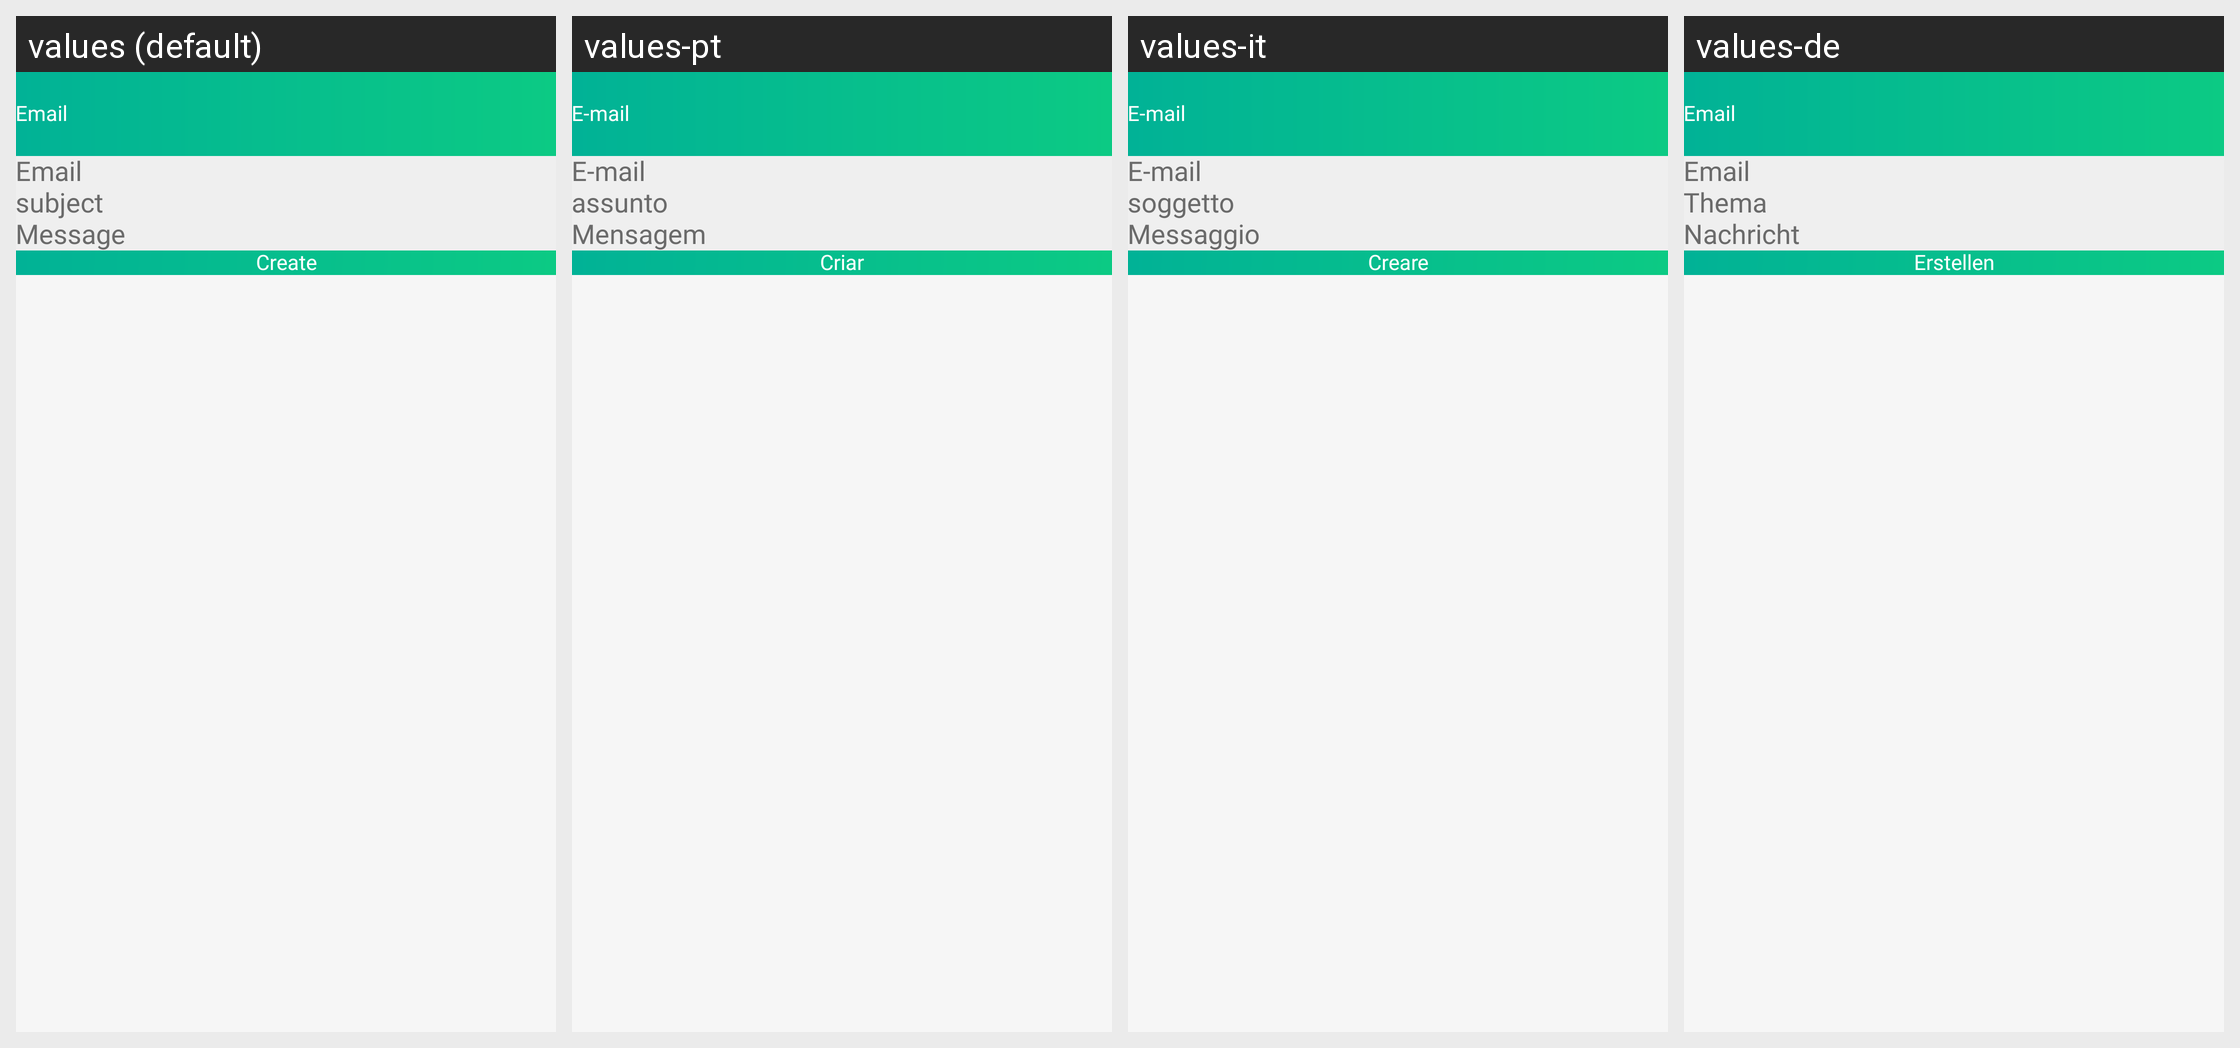

The Android screen above is rendered under several locales of the same app. Produce the string resources it draws, with the default and per-locale values.
Android screen res/layout/activity_create_email_code.xml rendered under 4 locales, left to right: values (default), values-pt, values-it, values-de. Device: Nexus 5 (rendered at 1080×1920; each locale shown at half size, 540×960, under a caption strip naming it); theme GreenTheme.
Other locales in the repository, not shown: values-es, values-fr, values-ko.
Strings drawn on this screen, with the default value and each locale's value (text and hints the layout hard-codes, and strings that could not be matched under every locale, appear in the picture but are not listed):

newEmail
  values: Email
  values-pt: E-mail
  values-it: E-mail
  values-de: Email

subject
  values: subject
  values-pt: assunto
  values-it: soggetto
  values-de: Thema

message
  values: Message
  values-pt: Mensagem
  values-it: Messaggio
  values-de: Nachricht

create
  values: Create
  values-pt: Criar
  values-it: Creare
  values-de: Erstellen
